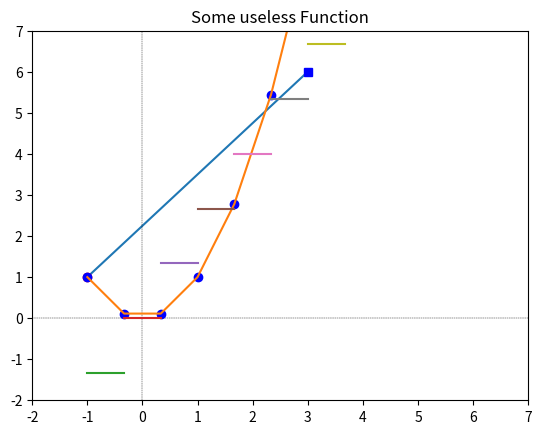

Source code (Python):
#%%
import numpy as np
import matplotlib.pyplot as plt
#TODO 

#1 Plot Points ( -1,1) and (3,6) and the line in between

point_1 = [-1,1]
point_2 = [3,6]

plt.plot([point_1[0],point_2[0]], [point_1[1],point_2[1]])
plt.plot(point_1[0],point_1[1],'ro',label="point1")
plt.plot(point_2[0],point_2[1],"bs",label="point2")
deltaX = point_2[0] - point_1[0]
deltaY = point_2[1] - point_1[1]

plt.plot([0,0],[-2,7], "k--",linewidth=.3)
plt.plot([-2,7], [0,0], "k--", linewidth=.3)

plt.title(f"The Slope of the line  is m={deltaY/deltaX}")
plt.xlim(-2,7)
plt.ylim(-2,7)

# %%
#TODO 

N=10
x = np.linspace(-1,5,N)
fx = x**2

plt.plot(x, fx,"bo")
plt.plot(x, fx)
deltaX = np.array([x[i+1] - x[i] for i in range(len(x) -1 )])
deltaY = np.array([fx[i+1] - fx[i] for i in range(len(x) -1)])

print((x[:-1]+deltaX)**2 - fx[:-1])
print(deltaY)

slope = deltaY / deltaX
plt.title("Some useless Function")
plt.show()

for i in range(0, N-1):
    plt.plot([x[i],x[i+1]], [slope[i],slope[i]] )

#%%
#TODO 

print(slope)
globalSlopeX = x[-1] - x[0]
globalScopeY = fx[-1] - fx[0]

mGlobalScope = globalScopeY / globalSlopeX
averageLocalScope = np.average(slope)

print(f"Global Scope {mGlobalScope}")
print(f"Average Local Slope {averageLocalScope}")
